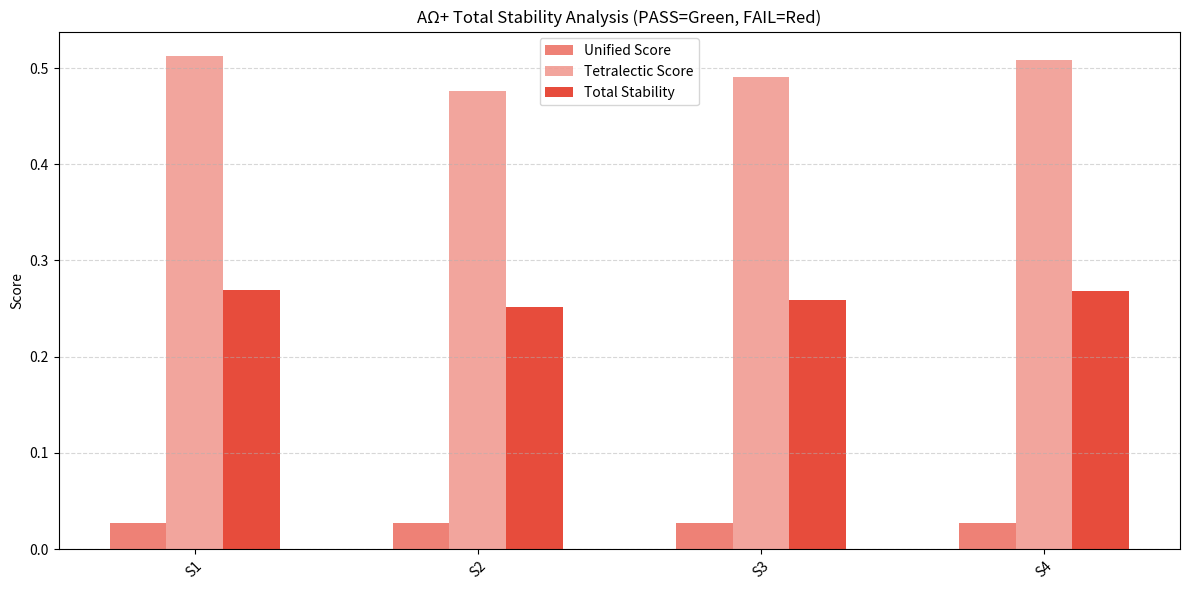

Python code for this plot:
import math
import numpy as np
import pandas as pd
import matplotlib.pyplot as plt

PHI = 1.618033988749895

class AOPlusEngine:
    """
    Alpha-Omega Plus (AΩ+) Reasoning Engine v1.4.0
    ----------------------------------------------
    Adds pass/fail color-coded visualization for Total Stability.
    """

    def __init__(self, phi=PHI, sigma=1.0, stability_threshold=0.5):
        self.phi = phi
        self.sigma = sigma
        self.stability_threshold = stability_threshold

        # ---------------- STABILITY MATRIX ----------------
        self.stability_matrix = {
            "eleutheria": {"role":"thesis","ethos":"kl","tetralect_id":1,
                           "partners":["eiloteia","asydosia","diakonia"],
                           "spectrum":["eleutheria","eleutheriazo","eleutherōmeni","eleutheriastiki"]},
            "eiloteia": {"role":"antithesis","ethos":"kk","tetralect_id":1,
                         "partners":["eleutheria","asydosia","diakonia"],
                         "spectrum":["eiloteia","eiloteuo","eiloteumeni","eilotiki"]},
            "asydosia": {"role":"deviation","ethos":"kk","tetralect_id":1,
                         "partners":["eleutheria","eiloteia","diakonia","ochlokratia"],
                         "spectrum":["asydosia","asydoto","asydotimeni","asydotiki"]},
            "diakonia": {"role":"parallel","ethos":"kl","tetralect_id":1,
                         "partners":["eleutheria","eiloteia","asydosia"],
                         "spectrum":["diakonia","diakono","diakonimeni","diakoniki"]},
            "demokratia": {"role":"thesis","ethos":"kl","tetralect_id":2,
                           "partners":["tyrannia","ochlokratia","hegemonia"],
                           "spectrum":["demokratia","demokrato","demokratimeni","demokratiki"]},
            "tyrannia": {"role":"antithesis","ethos":"kk","tetralect_id":2,
                         "partners":["demokratia","ochlokratia","hegemonia"],
                         "spectrum":["tyrannia","tyranno","tyrannimeni","tyranniki"]},
            "ochlokratia": {"role":"deviation","ethos":"kk","tetralect_id":2,
                            "partners":["demokratia","tyrannia","hegemonia","asydosia"],
                            "spectrum":["ochlokratia","ochlokrato","ochlokratimeni","ochlokratiki"]},
            "hegemonia": {"role":"parallel","ethos":"kl","tetralect_id":2,
                          "partners":["demokratia","tyrannia","ochlokratia"],
                          "spectrum":["hegemonia","hegemoneuo","hegemoneumeni","hegemoniki"]},
            "justice": {"role":"thesis","ethos":"kl","tetralect_id":0,
                        "partners":["harmony"],
                        "spectrum":["justice","justify","justified","just"]},
            "harmony": {"role":"thesis","ethos":"kl","tetralect_id":0,
                        "partners":["justice"],
                        "spectrum":["harmony","harmonize","harmonized","harmonic"]}
        }

    # ---------------- PHYSICS LAYER ----------------
    def scalar_field_pressure(self, psi, lam=0.1):
        exponent = -(psi**2)/self.sigma**2
        return abs(lam*(psi**3)*math.exp(exponent))

    def harmonic_scaling(self, N, T0=100, alpha=2.08):
        return T0*(self.phi**(alpha*N))

    # ---------------- TETRALECTIC LAYER ----------------
    def check_kanon_3(self, concept_root):
        concept = concept_root.lower().strip()
        if concept in self.stability_matrix:
            return 1.0 if len(self.stability_matrix[concept]["spectrum"])==4 else round(1/self.phi,4)
        return round(1/self.phi,4)

    def check_kanon_4(self, concept_root, suffix):
        concept = concept_root.lower().strip()
        suffix = suffix.lower().strip()
        if concept in self.stability_matrix:
            if self.stability_matrix[concept]["ethos"]=="kk" and suffix=="iki":
                return 0.1
        return 1.0

    def get_tetralect_group(self, concept_root):
        concept = concept_root.lower().strip()
        if concept in self.stability_matrix:
            return [concept]+self.stability_matrix[concept]["partners"]
        return []

    # ---------------- UNIFIED TRUTH ----------------
    def compute_unified_truth_score(self, psi, concept, current_suffix=None):
        p = self.scalar_field_pressure(psi)
        k3 = self.check_kanon_3(concept)
        k4 = self.check_kanon_4(concept, current_suffix) if current_suffix else 1.0
        return round(abs(p*k3*k4),6)

    # ---------------- FIRE-OF-TRUTH ----------------
    def tetralectic_gate(self, statement, evaluator):
        poles = {
            'thesis': evaluator(statement),
            'antithesis': evaluator(f"NOT: {statement}"),
            'deviation': evaluator(f"SIMILAR BUT WRONG: {statement}"),
            'parallel': evaluator(f"HARMONIOUS ALT: {statement}")
        }
        positive_symmetry = abs(poles['thesis']-poles['parallel'])<0.2
        negative_symmetry = abs(poles['antithesis']-poles['deviation'])<0.2
        tetralectic_score = min(((poles['thesis']+poles['parallel'])/2)/self.phi,1.0)
        passed_validation = positive_symmetry and negative_symmetry
        return {'tetralectic_score':tetralectic_score,
                'passed_validation':passed_validation,
                'pole_values':poles}

    # ---------------- TOTAL STABILITY ----------------
    def compute_total_stability(self, psi, concept, statement, evaluator, current_suffix=None):
        unified_score = self.compute_unified_truth_score(psi, concept, current_suffix)
        gate_result = self.tetralectic_gate(statement, evaluator)
        total_score = round((unified_score + gate_result['tetralectic_score'])/2,6)
        status = 'PASS' if total_score>=self.stability_threshold else 'FAIL'
        return {'total_stability_score':total_score,
                'unified_score':unified_score,
                'tetralectic_score':gate_result['tetralectic_score'],
                'passed_validation':gate_result['passed_validation'],
                'pole_values':gate_result['pole_values'],
                'status':status}

    # ---------------- BATCH & VISUALIZATION ----------------
    def evaluate_statements(self, statements, psi, concept_map, evaluator, suffix_map=None):
        results=[]
        for i,s in enumerate(statements):
            concept = concept_map[i]
            suffix = suffix_map[i] if suffix_map else None
            r = self.compute_total_stability(psi, concept, s, evaluator, suffix)
            results.append({'Statement':s,**r})
        return pd.DataFrame(results)

    def visualize_statements(self, df):
        idx = np.arange(len(df))
        width=0.2
        plt.figure(figsize=(12,6))
        # Color-coded by PASS/FAIL
        colors = ['#2ecc71' if s=='PASS' else '#e74c3c' for s in df['status']]
        plt.bar(idx-width, df['unified_score'], width, label='Unified Score', color=colors, alpha=0.7)
        plt.bar(idx, df['tetralectic_score'], width, label='Tetralectic Score', color=colors, alpha=0.5)
        plt.bar(idx+width, df['total_stability_score'], width, label='Total Stability', color=colors, alpha=1.0)
        plt.xticks(idx, [f"S{i+1}" for i in range(len(df))], rotation=45)
        plt.ylabel("Score")
        plt.title("AΩ+ Total Stability Analysis (PASS=Green, FAIL=Red)")
        plt.legend()
        plt.grid(axis='y', linestyle='--', alpha=0.5)
        plt.tight_layout()
        plt.show()
        return df

# ---------------- MOCK EVALUATOR ----------------
def mock_evaluator(statement):
    return np.clip(0.8 + 0.05*np.random.randn(),0,1)

# ---------------- DEMO ----------------
if __name__=="__main__":
    engine=AOPlusEngine(stability_threshold=0.6)
    psi=0.8
    statements=["AI must be transparent.","AI must avoid deception.","AI reasoning must be consistent.","AI hallucinations must be prevented."]
    concept_map=["eleutheria","tyrannia","demokratia","asydosia"]
    df=engine.evaluate_statements(statements,psi,concept_map,mock_evaluator)
    df = engine.visualize_statements(df)
    print(df[['Statement','total_stability_score','status']])
